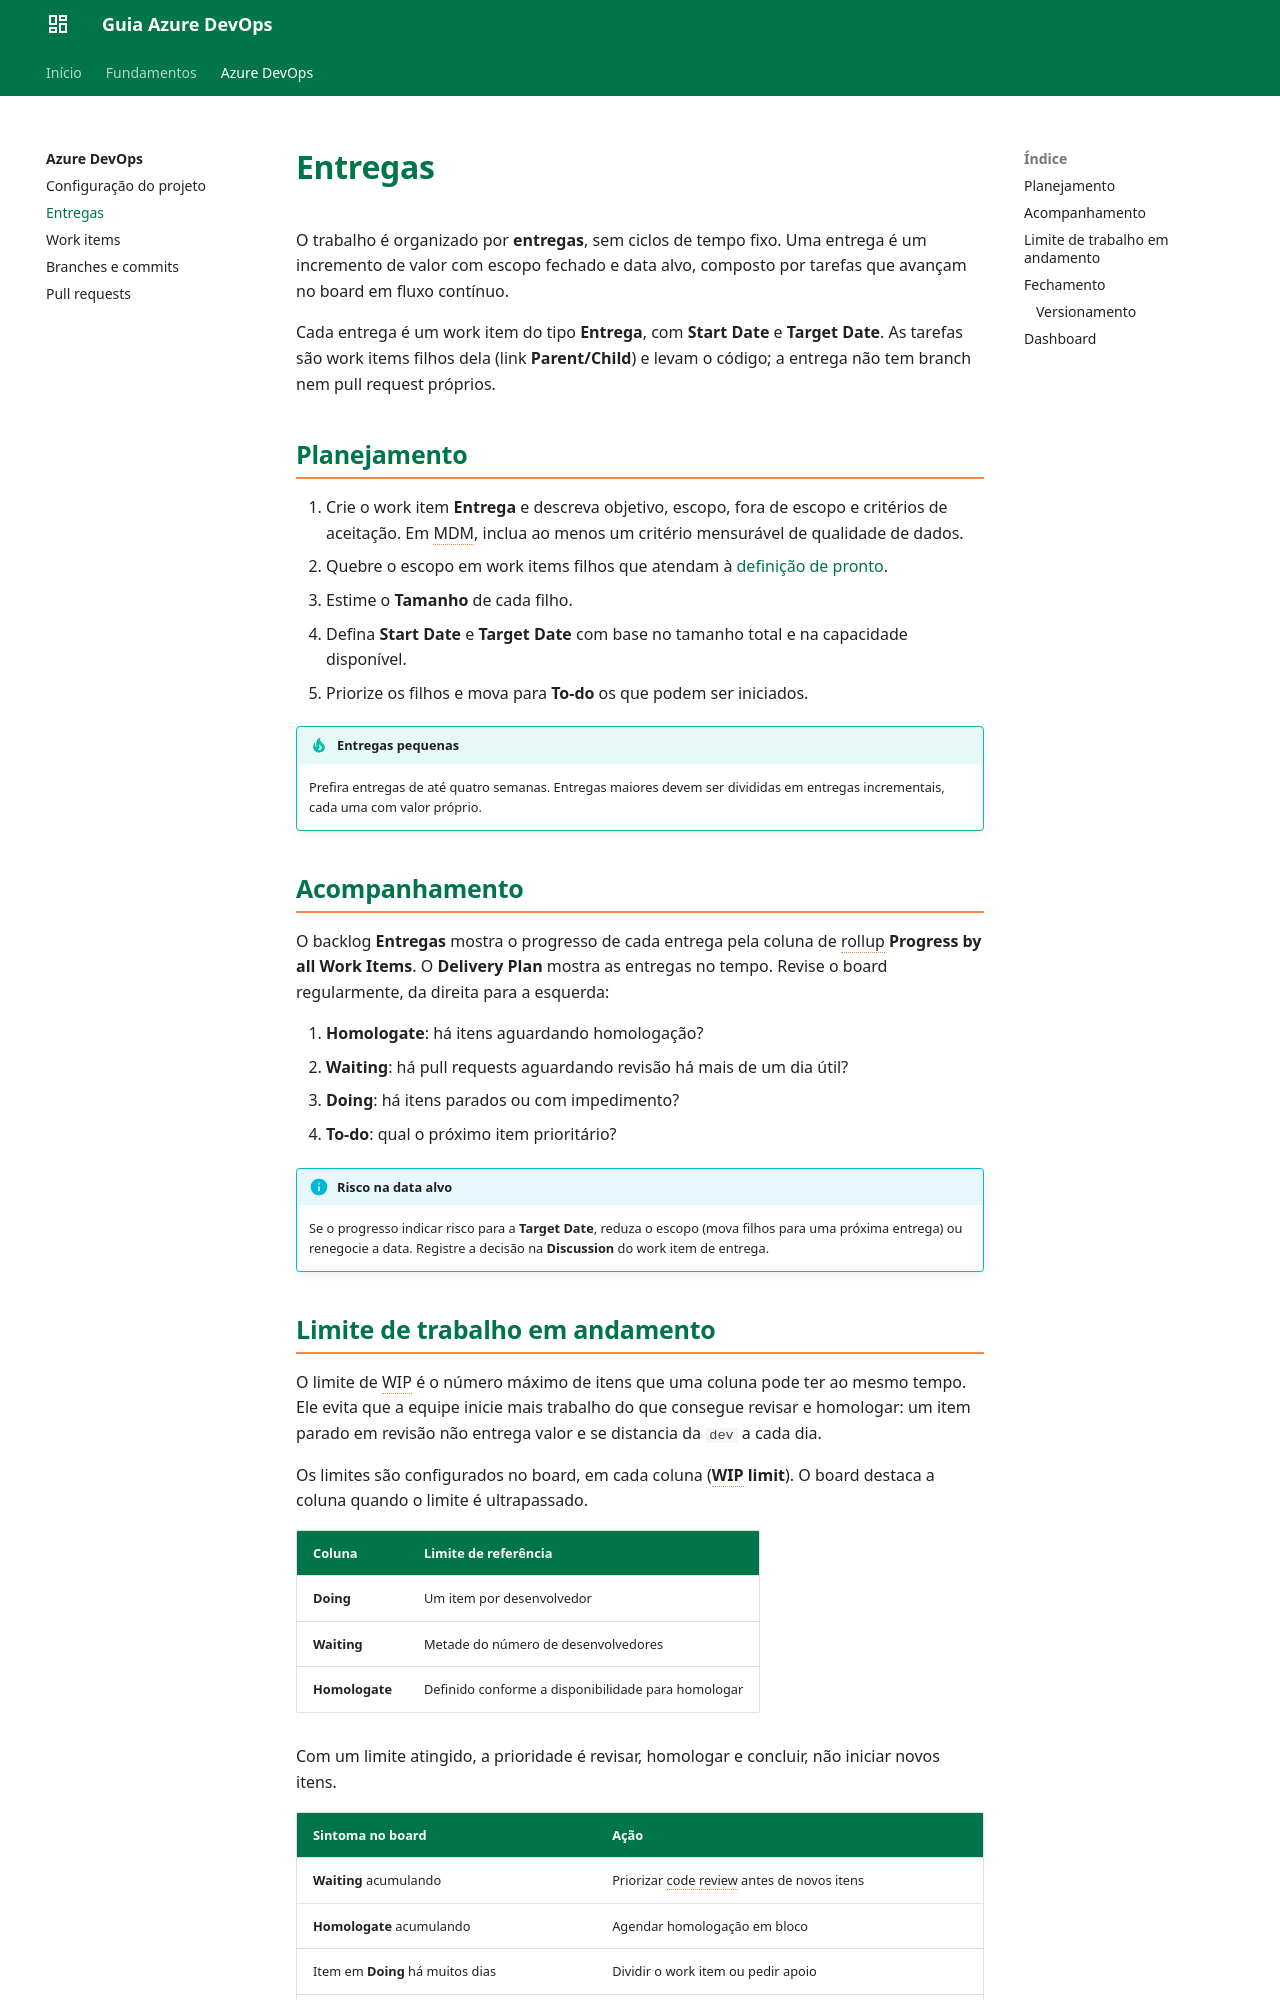

repository: gabrielaalves-selbetti/azuredevops-projects-mdm · page: azure-devops/entregas/index.html · generator: mkdocs

# Entregas

O trabalho é organizado por **entregas**, sem ciclos de tempo fixo. Uma entrega é um incremento de valor com escopo fechado e data alvo, composto por tarefas que avançam no board em fluxo contínuo.

Cada entrega é um work item do tipo **Entrega**, com **Start Date** e **Target Date**. As tarefas são work items filhos dela (link **Parent/Child**) e levam o código; a entrega não tem branch nem pull request próprios.

## Planejamento

1. Crie o work item **Entrega** e descreva objetivo, escopo, fora de escopo e critérios de aceitação. Em MDM, inclua ao menos um critério mensurável de qualidade de dados.
2. Quebre o escopo em work items filhos que atendam à [definição de pronto](work-items.md#definicao-de-pronto).
3. Estime o **Tamanho** de cada filho.
4. Defina **Start Date** e **Target Date** com base no tamanho total e na capacidade disponível.
5. Priorize os filhos e mova para **To-do** os que podem ser iniciados.

!!! tip "Entregas pequenas"
    Prefira entregas de até quatro semanas. Entregas maiores devem ser divididas em entregas incrementais, cada uma com valor próprio.

## Acompanhamento

O backlog **Entregas** mostra o progresso de cada entrega pela coluna de rollup **Progress by all Work Items**. O **Delivery Plan** mostra as entregas no tempo. Revise o board regularmente, da direita para a esquerda:

1. **Homologate**: há itens aguardando homologação?
2. **Waiting**: há pull requests aguardando revisão há mais de um dia útil?
3. **Doing**: há itens parados ou com impedimento?
4. **To-do**: qual o próximo item prioritário?

!!! info "Risco na data alvo"
    Se o progresso indicar risco para a **Target Date**, reduza o escopo (mova filhos para uma próxima entrega) ou renegocie a data. Registre a decisão na **Discussion** do work item de entrega.
